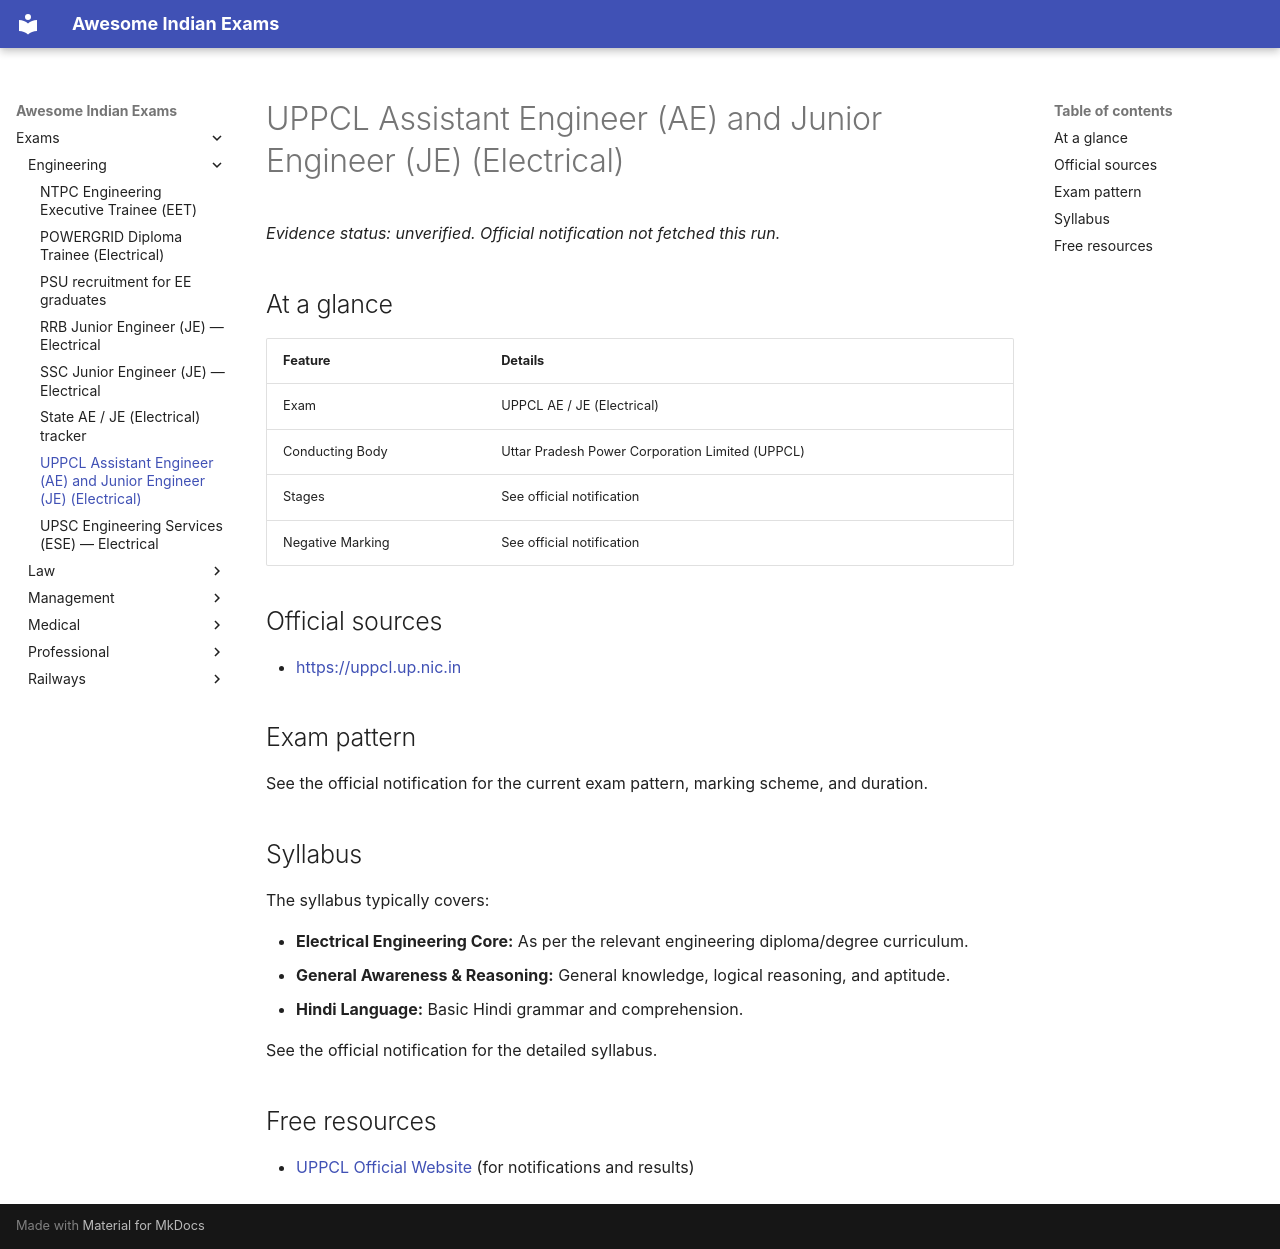

repository: lakhidas168-ship-it/awesome-indian-exams · page: exams/engineering/uppcl-ae-je-ee/index.html · generator: mkdocs

---
title: UPPCL Assistant Engineer (AE) and Junior Engineer (JE) (Electrical)
exam_id: uppcl-ae-je-ee
conducting_body: Uttar Pradesh Power Corporation Limited (UPPCL)
official_site: https://uppcl.up.nic.in
cycle: As per requirement
last_verified: 2026-09-29
verification: unverified
---

# UPPCL Assistant Engineer (AE) and Junior Engineer (JE) (Electrical)

*Evidence status: unverified. Official notification not fetched this run.*

## At a glance

| Feature | Details |
| :--- | :--- |
| Exam | UPPCL AE / JE (Electrical) |
| Conducting Body | Uttar Pradesh Power Corporation Limited (UPPCL) |
| Stages | See official notification |
| Negative Marking | See official notification |

## Official sources

- <https://uppcl.up.nic.in>

## Exam pattern

See the official notification for the current exam pattern, marking scheme, and duration.

## Syllabus

The syllabus typically covers:

- **Electrical Engineering Core:** As per the relevant engineering diploma/degree curriculum.
- **General Awareness & Reasoning:** General knowledge, logical reasoning, and aptitude.
- **Hindi Language:** Basic Hindi grammar and comprehension.

See the official notification for the detailed syllabus.

## Free resources

- [UPPCL Official Website](https://uppcl.up.nic.in) (for notifications and results)
